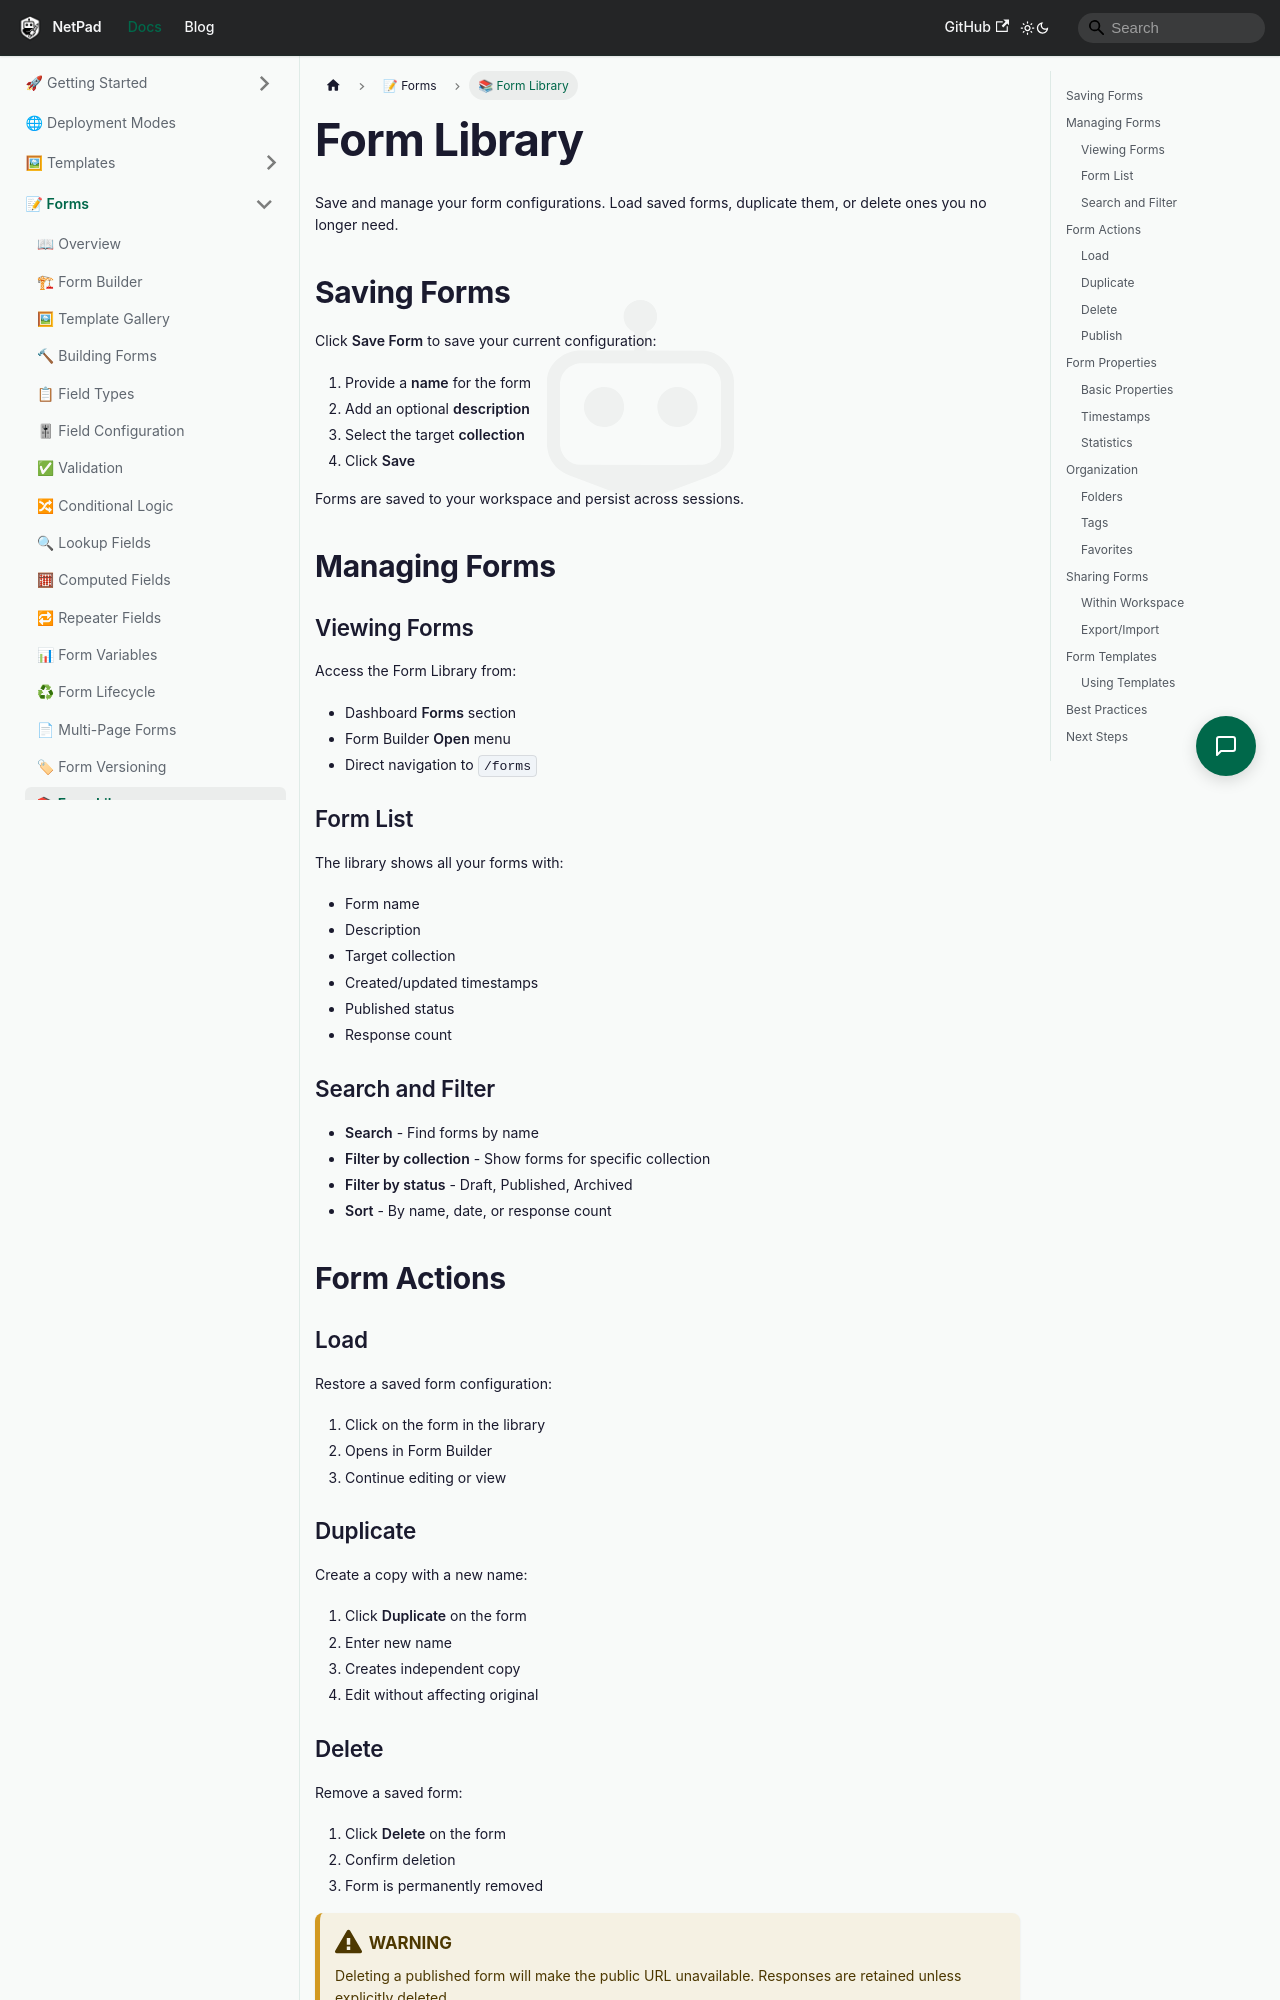

repository: mrlynn/netpad-docs · page: docs/forms/form-library/index.html · generator: docusaurus

# Form Library

Save and manage your form configurations. Load saved forms, duplicate them, or delete ones you no longer need.

## Saving Forms

Click **Save Form** to save your current configuration:

1. Provide a **name** for the form
2. Add an optional **description**
3. Select the target **collection**
4. Click **Save**

Forms are saved to your workspace and persist across sessions.

## Managing Forms

### Viewing Forms

Access the Form Library from:
- Dashboard **Forms** section
- Form Builder **Open** menu
- Direct navigation to `/forms`

### Form List

The library shows all your forms with:
- Form name
- Description
- Target collection
- Created/updated timestamps
- Published status
- Response count

### Search and Filter

- **Search** - Find forms by name
- **Filter by collection** - Show forms for specific collection
- **Filter by status** - Draft, Published, Archived
- **Sort** - By name, date, or response count

## Form Actions

### Load
Restore a saved form configuration:
1. Click on the form in the library
2. Opens in Form Builder
3. Continue editing or view

### Duplicate
Create a copy with a new name:
1. Click **Duplicate** on the form
2. Enter new name
3. Creates independent copy
4. Edit without affecting original
